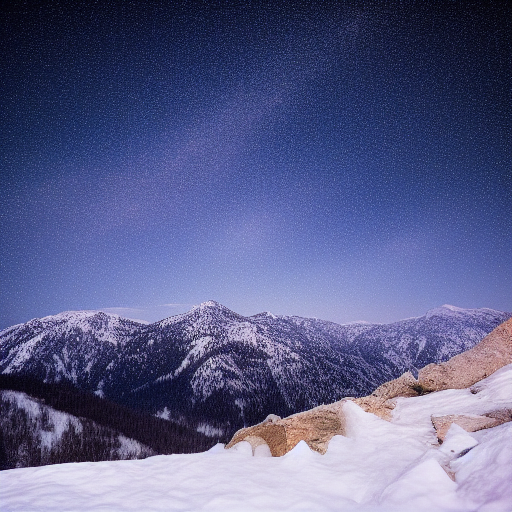
Generation parameters embedded in this image by AUTOMATIC1111 Stable Diffusion web UI or a fork of it (Forge, ...) (PNG 'parameters' text chunk):
a starlit night over snow-covered peaks
Steps: 20, Sampler: Euler a, Schedule type: Automatic, CFG scale: 7, Seed: 2124538525, Size: 512x512, Model hash: fe4efff1e1, Model: sd-v1-4, Version: v1.10.1